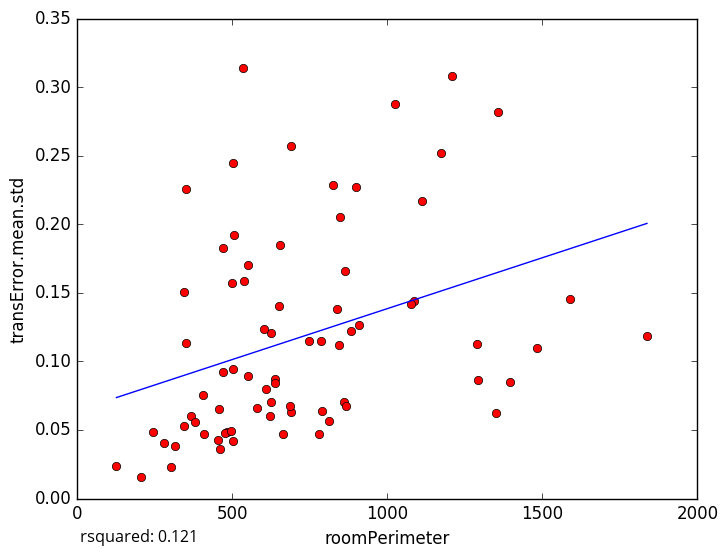

Data behind this chart, as committed beside it:
roomPerimeter, transError.mean.std
1589, 0.1454
1351, 0.06261
458.6, 0.03632
125.9, 0.02402
302.6, 0.02318
501.1, 0.2449
1837, 0.1184
688.9, 0.2568
662.8, 0.04688
345.1, 0.05256
456.3, 0.06527
315.9, 0.03804
243.4, 0.0487
409.7, 0.04719
203.8, 0.0157
608.5, 0.07955
811.7, 0.05643
789.4, 0.06345
498.2, 0.1573
349.5, 0.2259
623.1, 0.1209
506.2, 0.1923
469.6, 0.09251
470.6, 0.1829
343.4, 0.1509
349.6, 0.1134
503.2, 0.09406
824.3, 0.2284
481.5, 0.0485
859.1, 0.07005
1024, 0.2878
1484, 0.1099
1209, 0.3082
1174, 0.252
537.2, 0.1588
845, 0.1122
279.6, 0.04029
780.9, 0.0468
909.1, 0.1264
623.4, 0.07036
787.2, 0.1148
552, 0.08964
655.1, 0.185
1086, 0.1437
1357, 0.2817
1113, 0.2172
636.6, 0.08682
883.3, 0.122
638.5, 0.08445
1291, 0.1129
474.8, 0.04783
502.3, 0.04197
687.9, 0.06304
1293, 0.08621
602.6, 0.1237
864.2, 0.1662
846.7, 0.2051
687.5, 0.06753
454.8, 0.04237
406.4, 0.07549
... 14 more rows
